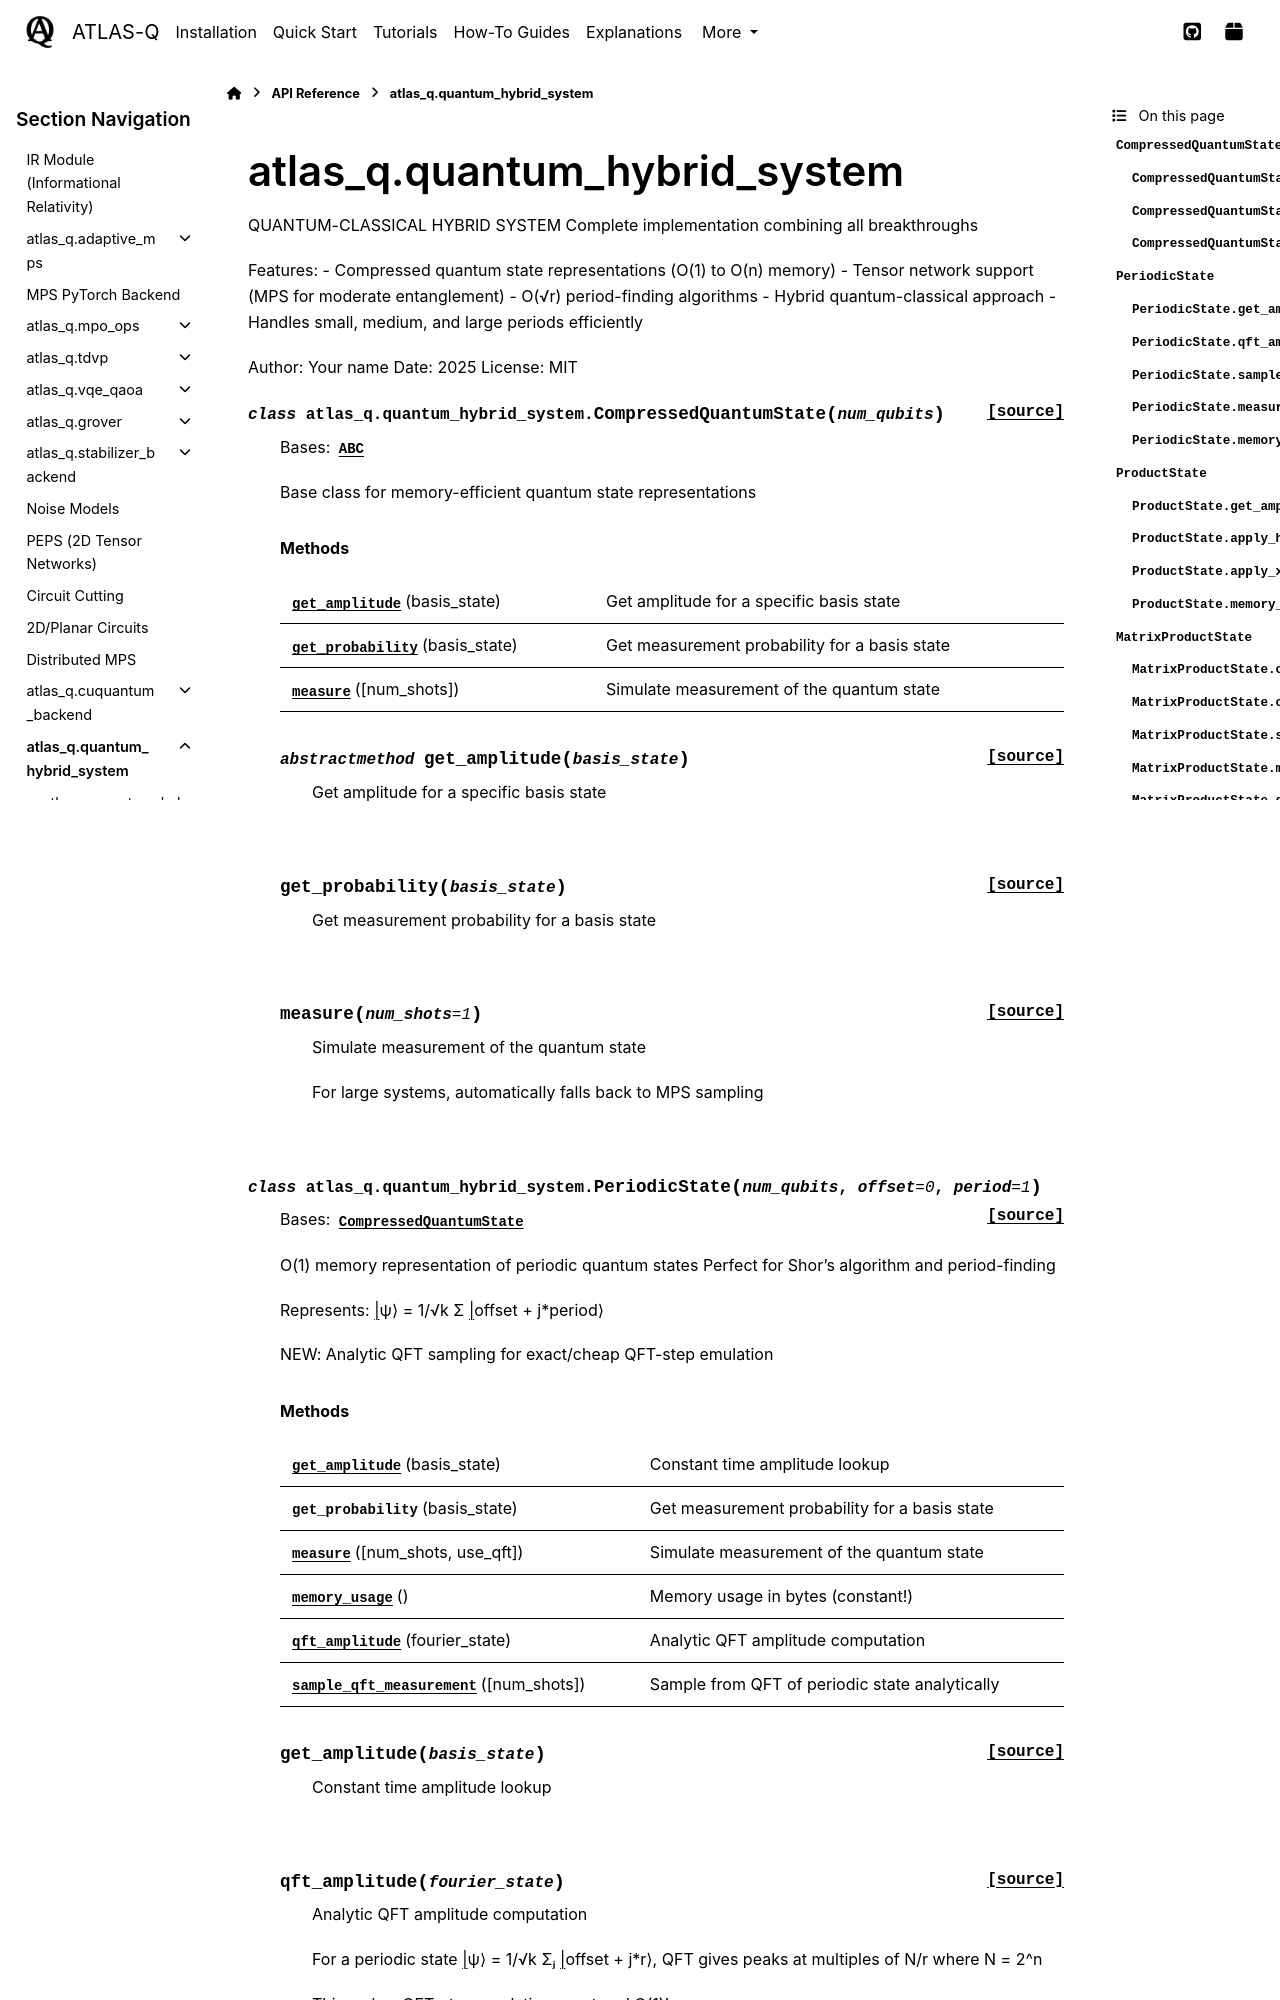

repository: followthesapper/ATLAS-Q · page: reference/quantum_hybrid_system.html · generator: sphinx

atlas_q.quantum_hybrid_system
==============================

.. automodule:: atlas_q.quantum_hybrid_system
   :members:
   :undoc-members:
   :show-inheritance:

Overview
--------

The ``quantum_hybrid_system`` module implements compressed quantum state representations and period-finding algorithms for Shor's factorization algorithm. Key features include:
